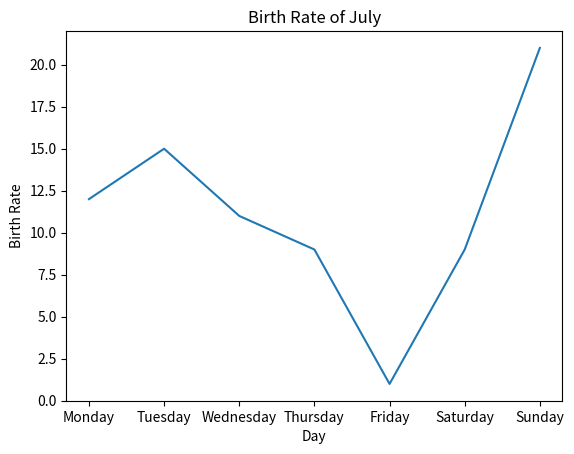

Reproduce this figure in Python.
import matplotlib.pyplot as plt
 
day = ['Monday', 'Tuesday', 'Wednesday', 'Thursday', 'Friday', 'Saturday', 'Sunday']
new_births = [12, 15, 11, 9, 1, 9, 21]

plt.plot(day, new_births)
plt.title("Birth Rate of July")
plt.xlabel('Day')
plt.ylabel('Birth Rate')
plt.show()

































'''





Modern AUs: Something Real (wrong number/texting AU) and An Apple a Day (medical AU) are top-tier choices for non-cultivation settings.
Humour: save a sword, ride a socialist by sysrae is frequently cited for its hilarity and unique take on the setting.
Time Travel/De-aging: An Arrow Through Time and various de-aging fics where Lan Wangji has to care for a child version of Wei Wuxian are fan staples. 
Reddit
Reddit
 +4
For more curated lists, you can check WangXian Fic Recs on Tumblr or the MDZS Subreddit. 
Reddit
Reddit
 +1
Would you like recommendations for a specific trope (like time travel or modern AU) or a particular mood (like heavy angst or pure fluff)?


'''